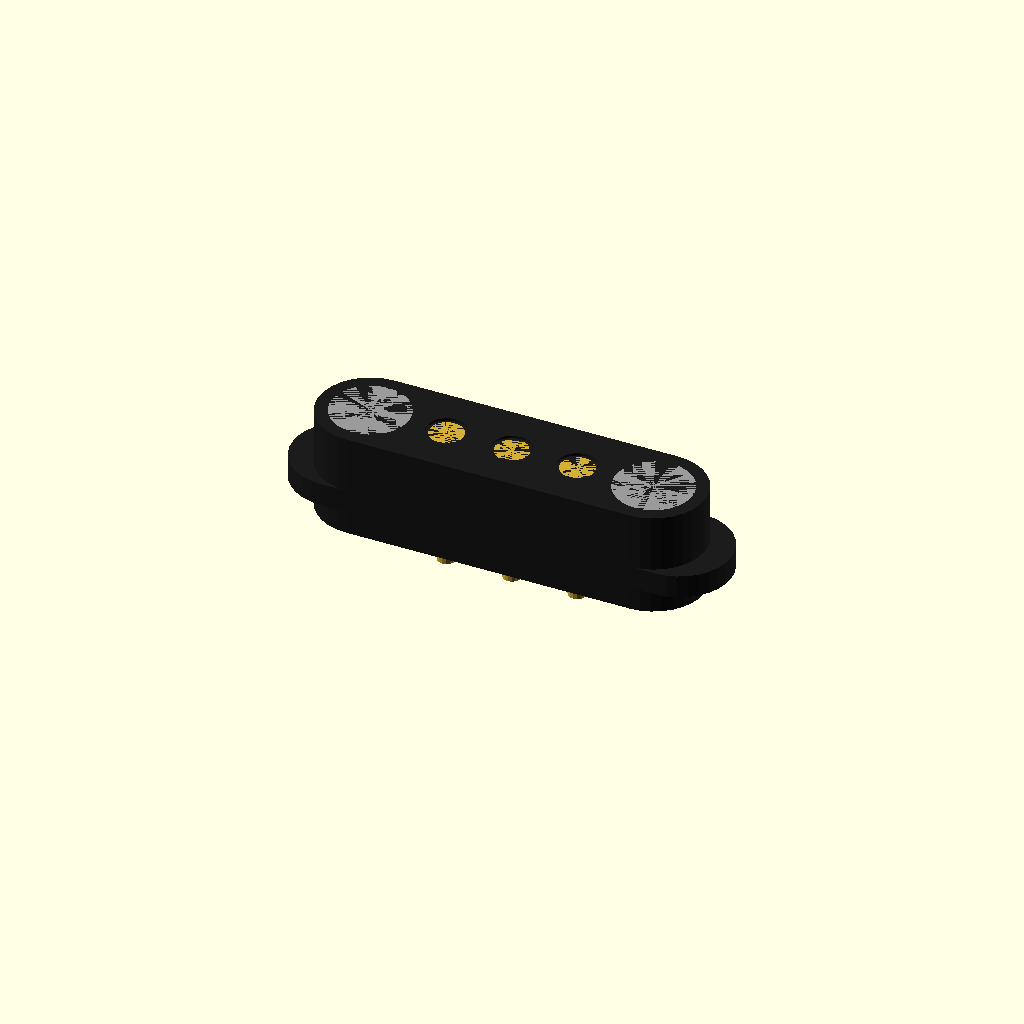
Cell 1: rendered with the file's own defaults.
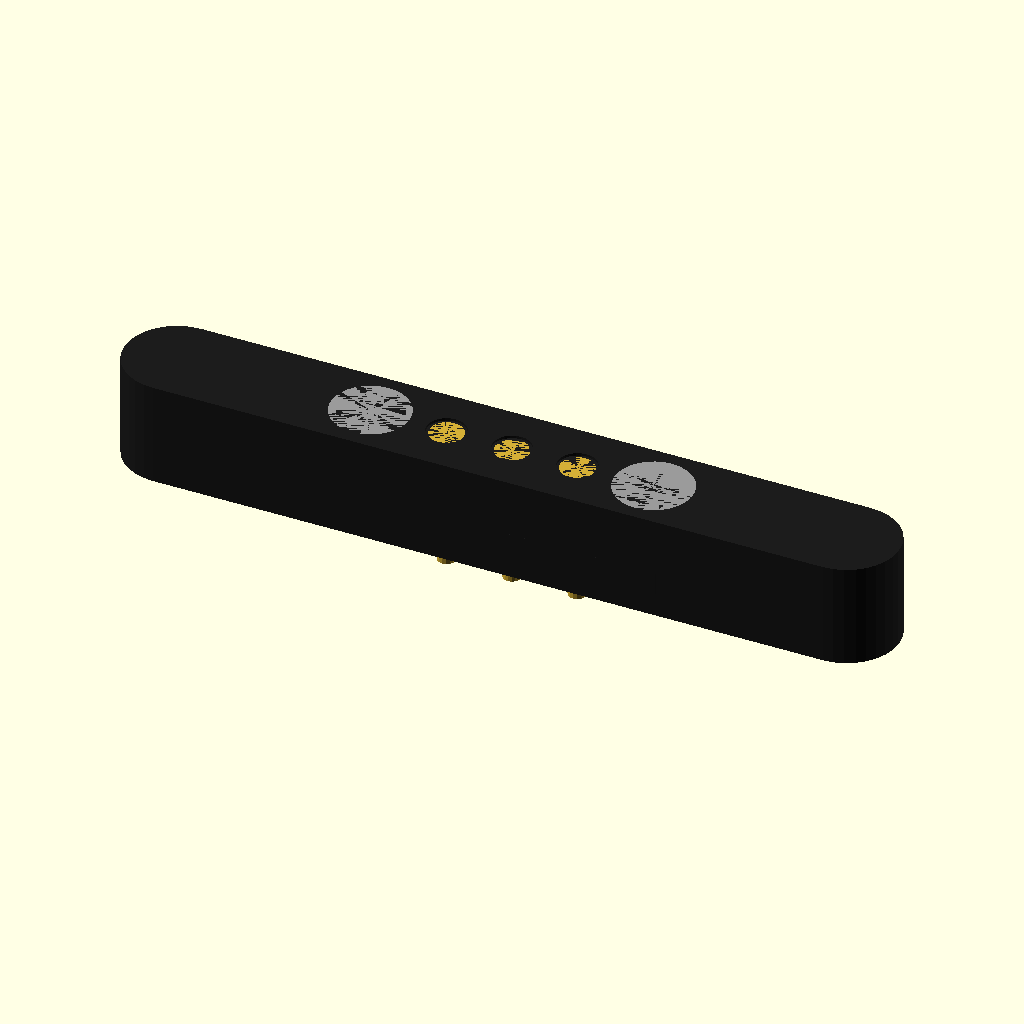
Cell 2: the same model with largo_cuerpo = 30.
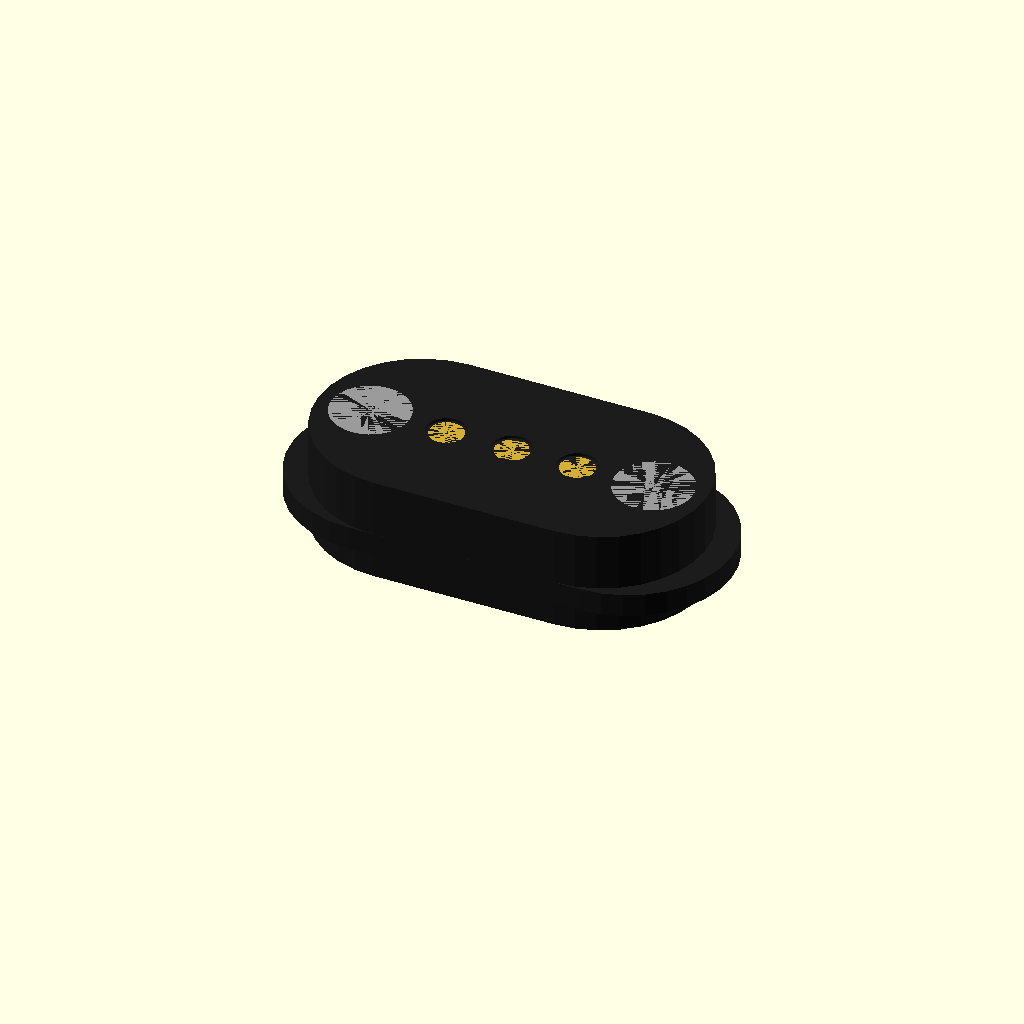
Cell 3: ancho_cuerpo = 8 (everything else at default).
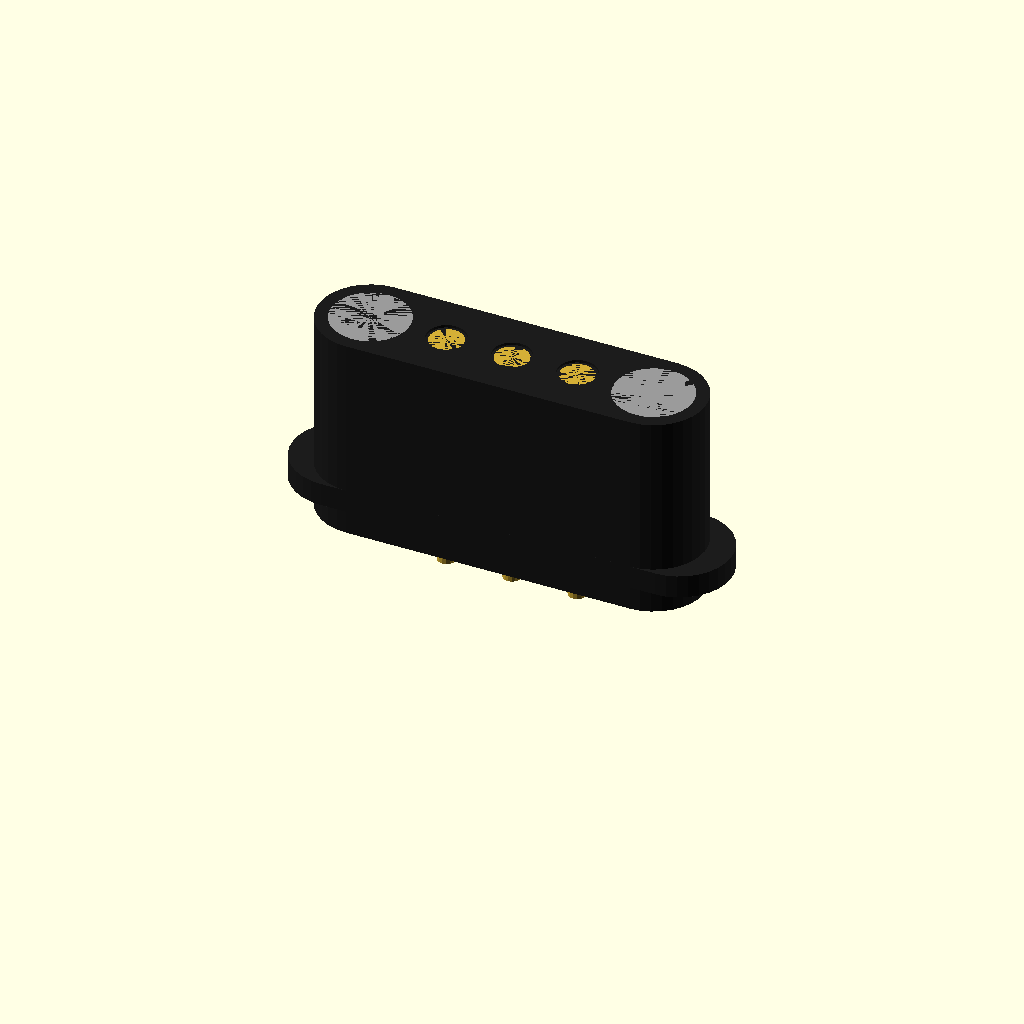
Cell 4: the same model with alto_cuerpo = 8.
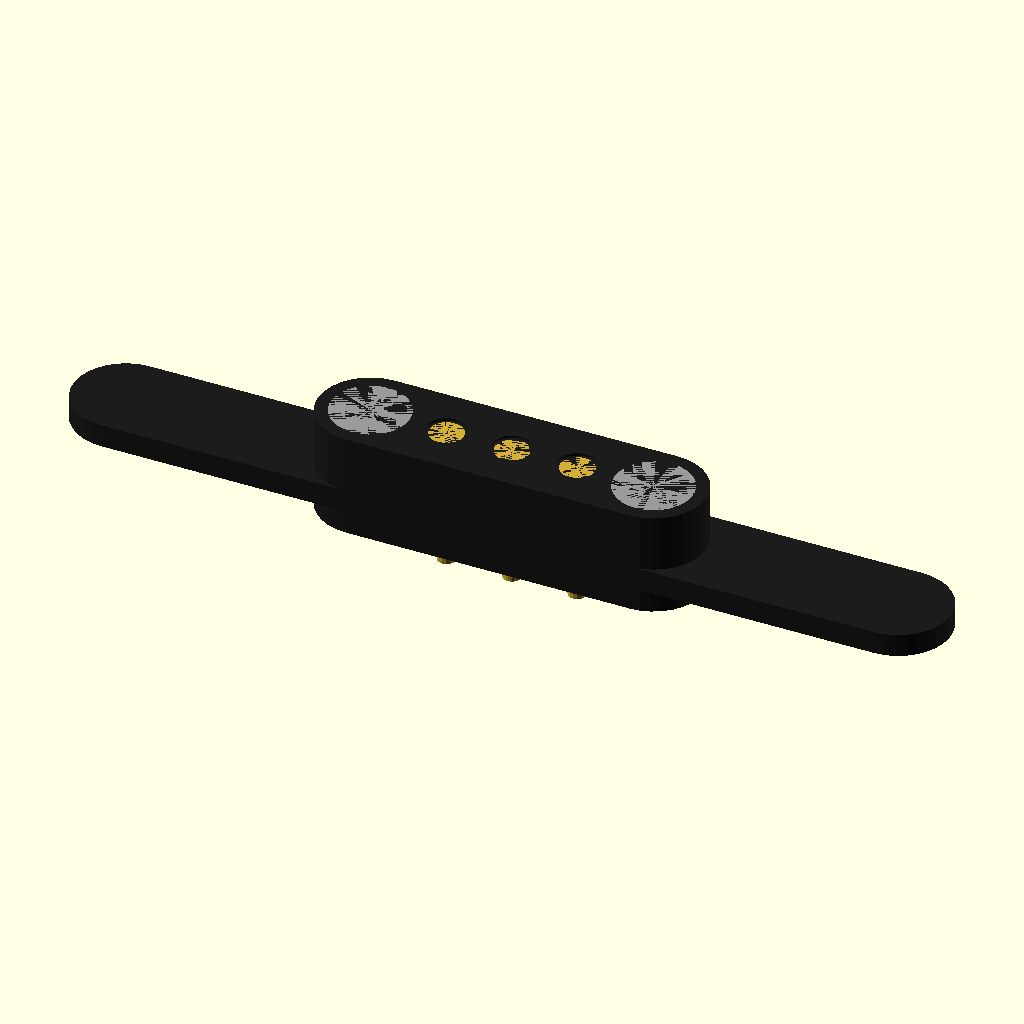
Cell 5 — largo_pestana set to 34, the other parameters unchanged.
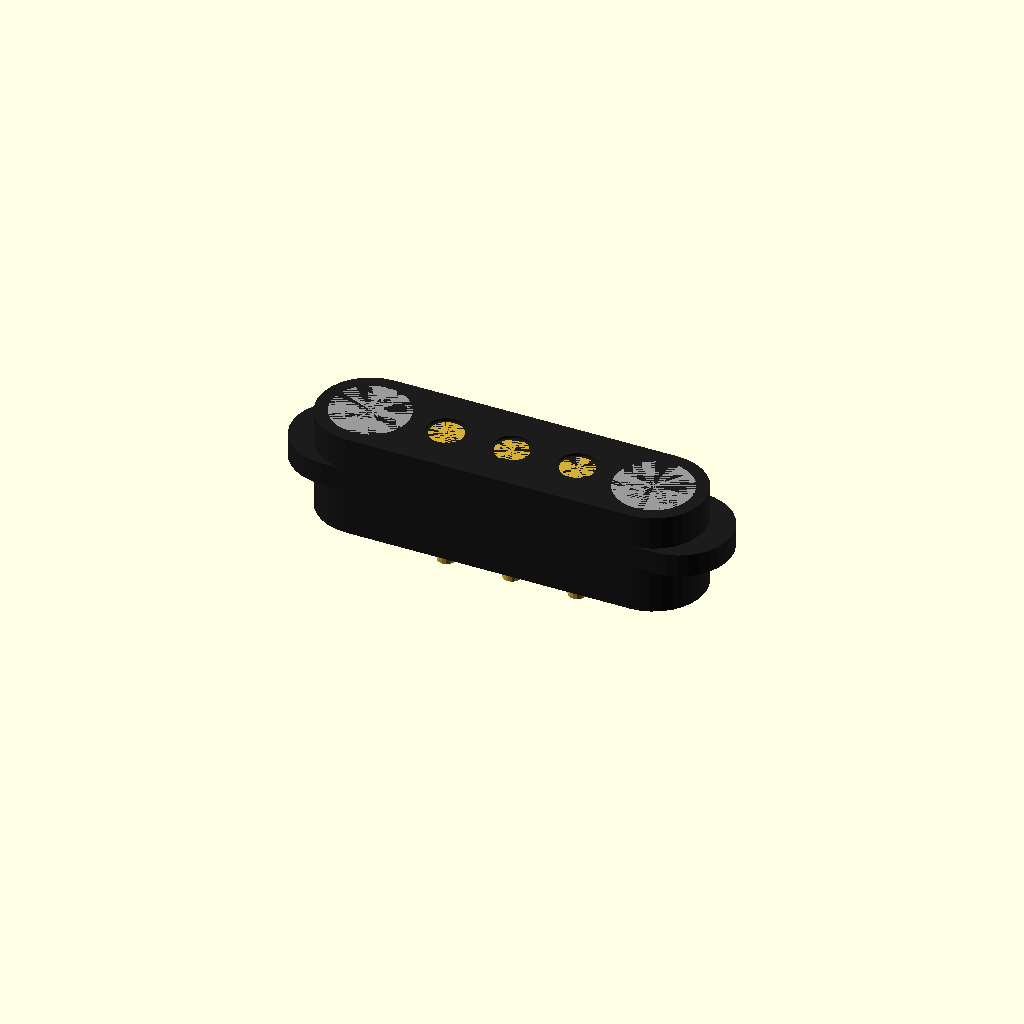
Cell 6 — pestana_z0 set to 1.8, the other parameters unchanged.
All cells are drawn from one camera (rotation 55°, 0°, 25°, orthographic, colour scheme Cornfield), so only the parameter changes between them.
OpenSCAD source file modelos3d/pogo_3pin_hembra.scad:
// =====================================================
//  Conector magnético Pogo Pin 3 pines — HEMBRA (contactos planos)
//  Montaje: con cables (colas traseras para soldar)
//  Derivada del plano del macho "3Pin spacing 2.54mm":
//  misma cara de acople, imanes con polaridad invertida (S izq., N der.)
//  Ejes: X = largo (contactos alineados en X), Y = ancho, Z = alto
//  Origen: centro de la base; cara de acople en Z = alto_cuerpo
//  Unidades: milímetros
// =====================================================

// ================= VARIABLES GLOBALES =================

// --- 1. Cuerpo (óvalo / estadio) ---
largo_cuerpo    = 15;
ancho_cuerpo    = 4;
alto_cuerpo     = 4;

// --- 2. Pestaña perimetral ---
largo_pestana   = 17;
pestana_z0      = 0.9;
pestana_esp     = 0.9;

// --- 3. Imanes (S a la izquierda, N a la derecha) ---
sep_imanes      = 11;
d_iman          = 3;
alto_iman       = 2;

// --- 4. Contactos planos ---
n_pines         = 3;
paso            = 2.54;
d_contacto      = 1.51;  // mismo Ø que el alojamiento del pin macho
rebaje_contacto = 0.1;   // leve hundimiento para que el contacto se distinga en el STEP
d_cola          = 0.7;
largo_cola      = 1.5;

// --- Calidad / tolerancias ---
eps = 0.01;
$fn = 32;


// ================= UTILIDADES =================
module estadio(L, A, H) {
    hull()
        for (x = [-(L - A) / 2, (L - A) / 2])
            translate([x, 0, 0]) cylinder(d = A, h = H);
}

function x_pin(i) = (i - (n_pines - 1) / 2) * paso;


// ================= 1-2. CARCASA =================
module carcasa() {
    estadio(largo_cuerpo, ancho_cuerpo, alto_cuerpo);
    translate([0, 0, pestana_z0])
        estadio(largo_pestana, ancho_cuerpo, pestana_esp);
}

// Asientos de los contactos (hundidos rebaje_contacto en la cara de acople)
module rebajes() {
    for (i = [0 : n_pines - 1])
        translate([x_pin(i), 0, alto_cuerpo - rebaje_contacto])
            cylinder(d = d_contacto, h = rebaje_contacto + 1, $fn = 24);
}


// ================= 3. IMANES =================
module imanes() {
    for (x = [-sep_imanes / 2, sep_imanes / 2])
        translate([x, 0, alto_cuerpo - alto_iman])
            cylinder(d = d_iman, h = alto_iman);
}


// ================= 4. CONTACTOS =================
// Disco de contacto + cola trasera para soldar el cable
module contacto() {
    translate([0, 0, alto_cuerpo - rebaje_contacto - 1])
        cylinder(d = d_contacto - 0.2, h = 1, $fn = 24);   // queda dentro del asiento
    translate([0, 0, -largo_cola])
        cylinder(d = d_cola, h = largo_cola + eps, $fn = 16);
}

module contactos() {
    for (i = [0 : n_pines - 1])
        translate([x_pin(i), 0, 0]) contacto();
}


// ================= ENSAMBLE =================
module pogo_hembra() {
    color("#1c1c1c") difference() { carcasa(); rebajes(); }
    color("#9a9a9a") imanes();
    color("#d4af37") contactos();
}

pogo_hembra();
Customizer parameters (derived from the source; name, type, default, range or options):
largo_cuerpo: number, default 15
ancho_cuerpo: number, default 4
alto_cuerpo: number, default 4
largo_pestana: number, default 17
pestana_z0: number, default 0.9
pestana_esp: number, default 0.9
sep_imanes: number, default 11
d_iman: number, default 3
alto_iman: number, default 2
n_pines: number, default 3
paso: number, default 2.54
d_contacto: number, default 1.51
rebaje_contacto: number, default 0.1
d_cola: number, default 0.7
largo_cola: number, default 1.5
eps: number, default 0.01
